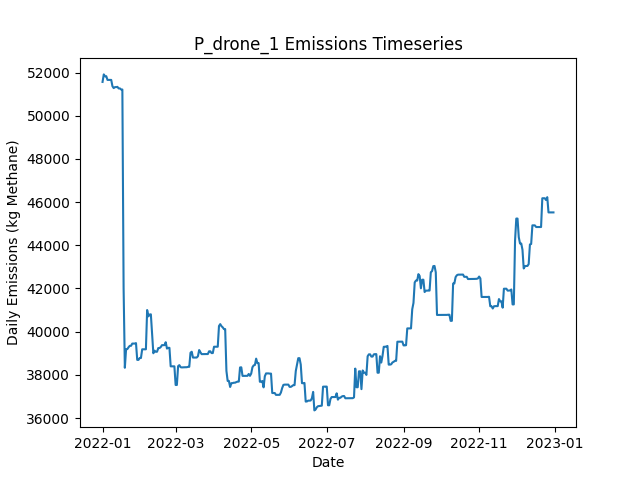

The data file committed next to this chart (first rows):
Date, Daily Emissions (Kg Methane), Daily Mitigable Emissions (Kg Methane), Daily Non-Mitigable Emissions (Kg Methan…, Daily Cost ($), Active Leaks, New Leaks, Leaks Repaired, Leaks Naturally Repaired, Leaks Tagged, Daily Repair Cost ($), Daily Natural Repair Cost ($), drone Deployment Cost ($), drone Sites flagged for Follow-Up, drone Leaks tagged for repair, drone Sites Visited, drone Travel Time (Minutes), drone Survey Time (Minutes), OGI_FU Deployment Cost ($), OGI_FU Sites flagged for Follow-Up, OGI_FU Leaks tagged for repair, OGI_FU Sites Visited, OGI_FU Travel Time (Minutes), OGI_FU Survey Time (Minutes)
2022-01-01, 51567, 12549, 39018, 500, 375, 379, 0, 2, 0.00000, 0.00000, 400, 500, 0, , 9, 300, 180, 0.00000, , 0, 0, 0, 0
2022-01-02, 51915, 12793, 39122, 500, 380, 6, 0, 1, 0.00000, 0.00000, 200, 500, 0, , 1, 30, 20, 0.00000, , 0, 0, 0, 0
2022-01-03, 51826, 12705, 39122, 3000, 382, 3, 0, 1, 229, 0.00000, 200, 0.00000, 9, , 0, 0, 0, 3000, , 229, 9, 360, 1080
2022-01-04, 51832, 12710, 39122, 500, 383, 1, 0, 0, 31, 0.00000, 0.00000, 0.00000, 1, , 0, 0, 0, 500, , 31, 1, 30, 120
2022-01-05, 51659, 12710, 38949, 0.00000, 381, 0, 0, 0, 0.00000, 0.00000, 0.00000, 0.00000, 0, , 0, 0, 0, 0.00000, , 0, 0, 0, 0
2022-01-06, 51660, 12711, 38949, 0.00000, 382, 1, 0, 0, 0.00000, 0.00000, 0.00000, 0.00000, 0, , 0, 0, 0, 0.00000, , 0, 0, 0, 0
2022-01-07, 51660, 12710, 38949, 0.00000, 381, 0, 0, 1, 0.00000, 0.00000, 200, 0.00000, 0, , 0, 0, 0, 0.00000, , 0, 0, 0, 0
2022-01-08, 51660, 12711, 38949, 0.00000, 382, 1, 0, 0, 0.00000, 0.00000, 0.00000, 0.00000, 0, , 0, 0, 0, 0.00000, , 0, 0, 0, 0
2022-01-09, 51367, 12712, 38655, 0.00000, 382, 1, 0, 0, 0.00000, 0.00000, 0.00000, 0.00000, 0, , 0, 0, 0, 0.00000, , 0, 0, 0, 0
2022-01-10, 51281, 12712, 38569, 0.00000, 381, 0, 0, 0, 0.00000, 0.00000, 0.00000, 0.00000, 0, , 0, 0, 0, 0.00000, , 0, 0, 0, 0
2022-01-11, 51326, 12757, 38569, 0.00000, 382, 1, 0, 0, 0.00000, 0.00000, 0.00000, 0.00000, 0, , 0, 0, 0, 0.00000, , 0, 0, 0, 0
2022-01-12, 51326, 12757, 38569, 0.00000, 382, 0, 0, 0, 0.00000, 0.00000, 0.00000, 0.00000, 0, , 0, 0, 0, 0.00000, , 0, 0, 0, 0
2022-01-13, 51338, 12769, 38569, 0.00000, 383, 1, 0, 0, 0.00000, 0.00000, 0.00000, 0.00000, 0, , 0, 0, 0, 0.00000, , 0, 0, 0, 0
2022-01-14, 51266, 12783, 38483, 0.00000, 383, 1, 0, 0, 0.00000, 0.00000, 0.00000, 0.00000, 0, , 0, 0, 0, 0.00000, , 0, 0, 0, 0
2022-01-15, 51268, 12785, 38483, 0.00000, 385, 2, 0, 0, 0.00000, 0.00000, 0.00000, 0.00000, 0, , 0, 0, 0, 0.00000, , 0, 0, 0, 0
2022-01-16, 51214, 12818, 38396, 0.00000, 385, 1, 0, 0, 0.00000, 0.00000, 0.00000, 0.00000, 0, , 0, 0, 0, 0.00000, , 0, 0, 0, 0
2022-01-17, 51215, 12819, 38396, 0.00000, 387, 2, 0, 0, 0.00000, 0.00000, 0.00000, 0.00000, 0, , 0, 0, 0, 0.00000, , 0, 0, 0, 0
2022-01-18, 42009, 3509, 38500, 41000, 183, 1, 205, 0, 0.00000, 41000, 0.00000, 0.00000, 0, , 0, 0, 0, 0.00000, , 0, 0, 0, 0
2022-01-19, 38328, 122.1, 38206, 5800, 153, 0, 29, 0, 0.00000, 5800, 0.00000, 0.00000, 0, , 0, 0, 0, 0.00000, , 0, 0, 0, 0
2022-01-20, 39192, 122.1, 39070, 0.00000, 154, 1, 0, 0, 0.00000, 0.00000, 0.00000, 0.00000, 0, , 0, 0, 0, 0.00000, , 0, 0, 0, 0
2022-01-21, 39192, 121.7, 39070, 0.00000, 153, 0, 0, 1, 0.00000, 0.00000, 200, 0.00000, 0, , 0, 0, 0, 0.00000, , 0, 0, 0, 0
2022-01-22, 39278, 121.7, 39156, 0.00000, 154, 1, 0, 0, 0.00000, 0.00000, 0.00000, 0.00000, 0, , 0, 0, 0, 0.00000, , 0, 0, 0, 0
2022-01-23, 39345, 189, 39156, 0.00000, 156, 2, 0, 0, 0.00000, 0.00000, 0.00000, 0.00000, 0, , 0, 0, 0, 0.00000, , 0, 0, 0, 0
2022-01-24, 39346, 189.1, 39156, 0.00000, 157, 1, 0, 0, 0.00000, 0.00000, 0.00000, 0.00000, 0, , 0, 0, 0, 0.00000, , 0, 0, 0, 0
2022-01-25, 39449, 205.9, 39243, 0.00000, 158, 2, 0, 1, 0.00000, 0.00000, 200, 0.00000, 0, , 0, 0, 0, 0.00000, , 0, 0, 0, 0
2022-01-26, 39449, 206, 39243, 0.00000, 159, 1, 0, 0, 0.00000, 0.00000, 0.00000, 0.00000, 0, , 0, 0, 0, 0.00000, , 0, 0, 0, 0
2022-01-27, 39449, 206, 39243, 0.00000, 159, 0, 0, 0, 0.00000, 0.00000, 0.00000, 0.00000, 0, , 0, 0, 0, 0.00000, , 0, 0, 0, 0
2022-01-28, 39471, 228, 39243, 0.00000, 162, 3, 0, 0, 0.00000, 0.00000, 0.00000, 0.00000, 0, , 0, 0, 0, 0.00000, , 0, 0, 0, 0
2022-01-29, 38693, 228, 38465, 0.00000, 162, 1, 0, 0, 0.00000, 0.00000, 0.00000, 0.00000, 0, , 0, 0, 0, 0.00000, , 0, 0, 0, 0
2022-01-30, 38693, 228, 38465, 0.00000, 162, 0, 0, 0, 0.00000, 0.00000, 0.00000, 0.00000, 0, , 0, 0, 0, 0.00000, , 0, 0, 0, 0
2022-01-31, 38780, 228, 38552, 0.00000, 163, 1, 0, 0, 0.00000, 0.00000, 0.00000, 0.00000, 0, , 0, 0, 0, 0.00000, , 0, 0, 0, 0
2022-02-01, 38780, 228, 38552, 0.00000, 163, 0, 0, 0, 0.00000, 0.00000, 0.00000, 0.00000, 0, , 0, 0, 0, 0.00000, , 0, 0, 0, 0
2022-02-02, 39183, 234.2, 38949, 0.00000, 166, 3, 0, 0, 0.00000, 0.00000, 0.00000, 0.00000, 0, , 0, 0, 0, 0.00000, , 0, 0, 0, 0
2022-02-03, 39183, 234.2, 38949, 0.00000, 166, 0, 0, 0, 0.00000, 0.00000, 0.00000, 0.00000, 0, , 0, 0, 0, 0.00000, , 0, 0, 0, 0
2022-02-04, 39184, 234.5, 38949, 0.00000, 167, 1, 0, 0, 0.00000, 0.00000, 0.00000, 0.00000, 0, , 0, 0, 0, 0.00000, , 0, 0, 0, 0
2022-02-05, 39184, 234.5, 38949, 0.00000, 166, 0, 0, 1, 0.00000, 0.00000, 200, 0.00000, 0, , 0, 0, 0, 0.00000, , 0, 0, 0, 0
2022-02-06, 41002, 2052, 38949, 0.00000, 167, 1, 0, 0, 0.00000, 0.00000, 0.00000, 0.00000, 0, , 0, 0, 0, 0.00000, , 0, 0, 0, 0
2022-02-07, 40709, 2054, 38655, 0.00000, 167, 1, 0, 0, 0.00000, 0.00000, 0.00000, 0.00000, 0, , 0, 0, 0, 0.00000, , 0, 0, 0, 0
2022-02-08, 40795, 2054, 38742, 0.00000, 168, 1, 0, 0, 0.00000, 0.00000, 0.00000, 0.00000, 0, , 0, 0, 0, 0.00000, , 0, 0, 0, 0
2022-02-09, 40803, 2061, 38742, 0.00000, 171, 3, 0, 0, 0.00000, 0.00000, 0.00000, 0.00000, 0, , 0, 0, 0, 0.00000, , 0, 0, 0, 0
2022-02-10, 39862, 2071, 37791, 0.00000, 173, 4, 0, 0, 0.00000, 0.00000, 0.00000, 0.00000, 0, , 0, 0, 0, 0.00000, , 0, 0, 0, 0
2022-02-11, 38999, 2072, 36927, 0.00000, 173, 1, 0, 0, 0.00000, 0.00000, 0.00000, 0.00000, 0, , 0, 0, 0, 0.00000, , 0, 0, 0, 0
2022-02-12, 39120, 2193, 36927, 0.00000, 174, 1, 0, 0, 0.00000, 0.00000, 0.00000, 0.00000, 0, , 0, 0, 0, 0.00000, , 0, 0, 0, 0
2022-02-13, 39066, 2242, 36824, 0.00000, 174, 1, 0, 0, 0.00000, 0.00000, 0.00000, 0.00000, 0, , 0, 0, 0, 0.00000, , 0, 0, 0, 0
2022-02-14, 39072, 2249, 36824, 0.00000, 175, 1, 0, 0, 0.00000, 0.00000, 0.00000, 0.00000, 0, , 0, 0, 0, 0.00000, , 0, 0, 0, 0
2022-02-15, 39241, 2417, 36824, 0.00000, 176, 2, 0, 1, 0.00000, 0.00000, 200, 0.00000, 0, , 0, 0, 0, 0.00000, , 0, 0, 0, 0
2022-02-16, 39241, 2418, 36824, 0.00000, 177, 2, 0, 0, 0.00000, 0.00000, 0.00000, 0.00000, 0, , 0, 0, 0, 0.00000, , 0, 0, 0, 0
2022-02-17, 39289, 2466, 36824, 0.00000, 178, 1, 0, 0, 0.00000, 0.00000, 0.00000, 0.00000, 0, , 0, 0, 0, 0.00000, , 0, 0, 0, 0
2022-02-18, 39376, 2466, 36910, 0.00000, 179, 1, 0, 0, 0.00000, 0.00000, 0.00000, 0.00000, 0, , 0, 0, 0, 0.00000, , 0, 0, 0, 0
2022-02-19, 39376, 2466, 36910, 0.00000, 179, 0, 0, 0, 0.00000, 0.00000, 0.00000, 0.00000, 0, , 0, 0, 0, 0.00000, , 0, 0, 0, 0
2022-02-20, 39376, 2466, 36910, 0.00000, 179, 0, 0, 0, 0.00000, 0.00000, 0.00000, 0.00000, 0, , 0, 0, 0, 0.00000, , 0, 0, 0, 0
2022-02-21, 39512, 2515, 36996, 0.00000, 181, 3, 0, 1, 0.00000, 0.00000, 200, 0.00000, 0, , 0, 0, 0, 0.00000, , 0, 0, 0, 0
2022-02-22, 39218, 2515, 36703, 0.00000, 180, 0, 0, 0, 0.00000, 0.00000, 0.00000, 0.00000, 0, , 0, 0, 0, 0.00000, , 0, 0, 0, 0
2022-02-23, 39251, 2548, 36703, 0.00000, 180, 1, 0, 1, 0.00000, 0.00000, 200, 0.00000, 0, , 0, 0, 0, 0.00000, , 0, 0, 0, 0
2022-02-24, 39251, 2549, 36703, 0.00000, 181, 1, 0, 0, 0.00000, 0.00000, 0.00000, 0.00000, 0, , 0, 0, 0, 0.00000, , 0, 0, 0, 0
2022-02-25, 38395, 2556, 35839, 0.00000, 181, 1, 0, 0, 0.00000, 0.00000, 0.00000, 0.00000, 0, , 0, 0, 0, 0.00000, , 0, 0, 0, 0
2022-02-26, 38395, 2556, 35839, 0.00000, 182, 1, 0, 0, 0.00000, 0.00000, 0.00000, 0.00000, 0, , 0, 0, 0, 0.00000, , 0, 0, 0, 0
2022-02-27, 38395, 2556, 35839, 0.00000, 182, 0, 0, 0, 0.00000, 0.00000, 0.00000, 0.00000, 0, , 0, 0, 0, 0.00000, , 0, 0, 0, 0
2022-02-28, 38395, 2556, 35839, 0.00000, 182, 0, 0, 0, 0.00000, 0.00000, 0.00000, 0.00000, 0, , 0, 0, 0, 0.00000, , 0, 0, 0, 0
2022-03-01, 37531, 2556, 34975, 0.00000, 181, 0, 0, 0, 0.00000, 0.00000, 0.00000, 0.00000, 0, , 0, 0, 0, 0.00000, , 0, 0, 0, 0
... 305 more rows
